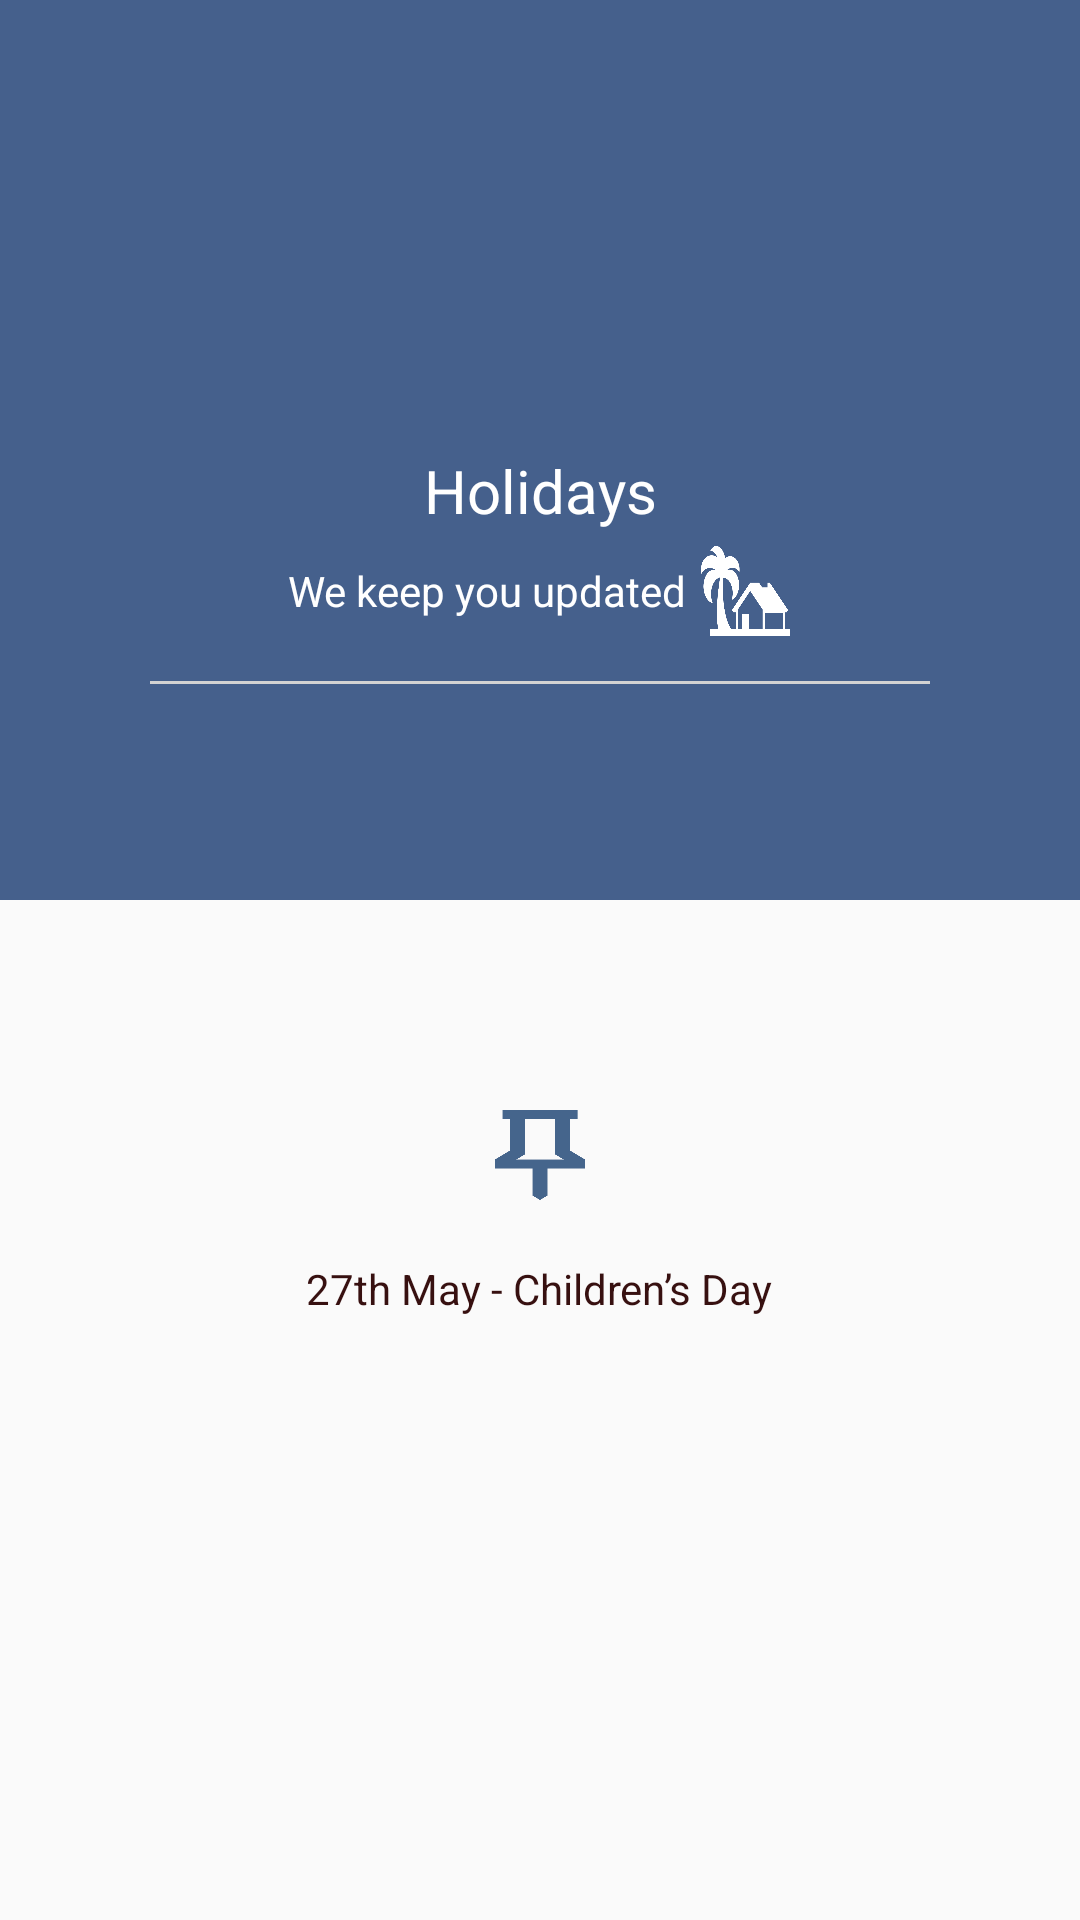

Write the Android layout XML for this screen, with the resource values it uses.
<!-- AndroidManifest.xml: application theme Theme.Emafely -->
<!-- res/layout/holiday.xml -->
<?xml version="1.0" encoding="utf-8"?>
<LinearLayout xmlns:android="http://schemas.android.com/apk/res/android"
    xmlns:app="http://schemas.android.com/apk/res-auto"
    xmlns:tools="http://schemas.android.com/tools"
    android:layout_width="match_parent"
    android:layout_height="match_parent"
    android:orientation="vertical"
    tools:context=".activities.HolidayActivity">

    <ScrollView
        android:layout_width="match_parent"
        android:layout_height="match_parent">
        <LinearLayout
            android:layout_width="match_parent"
            android:layout_height="match_parent"
           android:orientation="vertical">

            <LinearLayout
                android:layout_width="match_parent"
                android:layout_height="300dp"
                android:orientation="vertical"
                android:background="#45608C">

                <ImageView
                    android:layout_width="30dp"
                    android:layout_height="30dp"
                    android:layout_marginTop="20dp"
                    android:src="@drawable/ic_baseline_keyboard_backspace_24"
                    android:layout_marginLeft="20dp"/>

                <TextView
                    android:layout_width="match_parent"
                    android:layout_height="wrap_content"
                    android:gravity="center"
                    android:textColor="@color/white"
                    android:textSize="20sp"
                    android:text="Holidays"
                    android:layout_marginTop="100dp"/>

                    <LinearLayout
                        android:layout_width="match_parent"
                        android:layout_height="40dp"
                      android:gravity="center"
                        android:orientation="horizontal">
                        <TextView
                            android:layout_width="wrap_content"
                            android:layout_height="wrap_content"
                            android:text="We keep you updated"
                            android:textSize="14sp"
                            android:textColor="@color/white"/>
                        <View
                            android:layout_width="5dp"
                            android:layout_height="5dp"/>

                        <ImageView
                            android:layout_width="30dp"
                            android:layout_height="38dp"
                            android:src="@drawable/tree_ni"/>
                    </LinearLayout>
                <View
                    android:layout_width="match_parent"
                    android:layout_height="1dp"
                    android:layout_marginTop="10dp"
                    android:background="@drawable/down_ink"
                    android:layout_marginLeft="50dp"
                    android:layout_marginRight="50dp"/>

                <LinearLayout
                    android:layout_width="330dp"
                    android:layout_gravity="center"
                    android:layout_marginTop="29dp"
                    android:background="@drawable/hoiliday_round_ground"
                    android:layout_height="50dp">
                </LinearLayout>
          //  </LinearLayout>

            <View
                android:layout_width="30dp"
                android:layout_height="30dp"
                android:layout_marginTop="70dp"
                android:background="@drawable/white_down"
                android:layout_gravity="center"/>

            <TextView
                android:layout_width="wrap_content"
                android:layout_height="wrap_content"
                android:text="27th May - Children’s Day"
                android:layout_gravity="center"
                android:layout_marginTop="20dp"
                android:textSize="14sp"
                android:textColor="#371010"/>































        </LinearLayout>
    </ScrollView>
</LinearLayout>
<!-- resources referenced by this layout -->
<resources>
  <!-- drawable down_ink: png bitmap (drawable-v24, 28179 bytes) -->
  <!-- drawable tree_ni: png bitmap (drawable-v24, 10947 bytes) -->
  <!-- drawable white_down: png bitmap (drawable-v24, 2741 bytes) -->
  <style name="Theme.Emafely" parent="Theme.AppCompat.Light.NoActionBar">
          
          <item name="colorPrimary">@color/purple_500</item>
          <item name="colorPrimaryVariant">@color/purple_700</item>
          <item name="colorOnPrimary">@color/white</item>
          
          <item name="colorSecondary">@color/teal_200</item>
          <item name="colorSecondaryVariant">@color/teal_700</item>
          <item name="colorOnSecondary">@color/black</item>
          
          <item name="android:statusBarColor">#00000000</item>
          
      </style>
  <!-- not gathered from this repository: default colours our renderer supplied (Android Studio template values) -->
  <color name="purple_500">#FF6200EE</color>
  <color name="purple_700">#FF3700B3</color>
  <color name="teal_200">#FF03DAC5</color>
  <color name="teal_700">#FF018786</color>
  <color name="black">#FF000000</color>
  <color name="white">#FFFFFFFF</color>
</resources>
